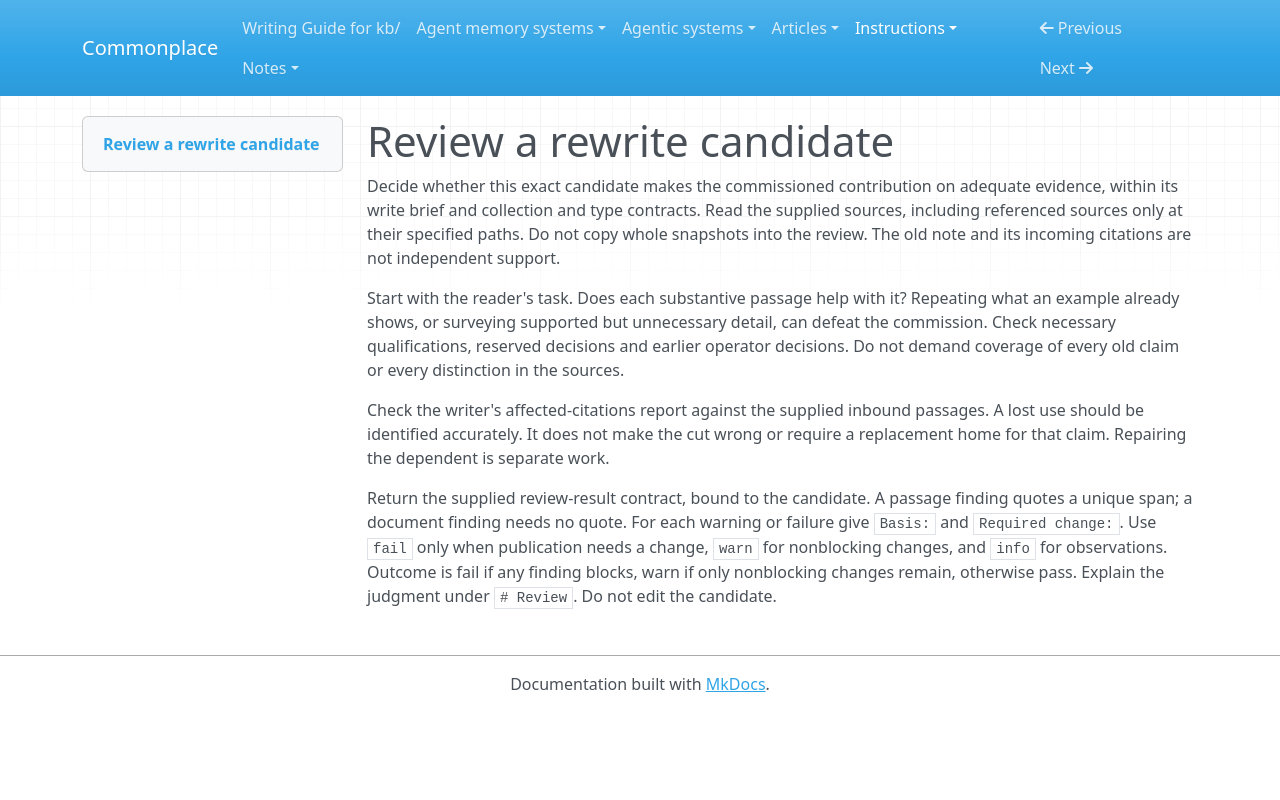

repository: zby/commonplace · page: instructions/rewrite-a-note/review-a-rewrite-candidate/index.html · generator: mkdocs

---
description: "Judge the exact rewrite candidate against the commission and authorized sources; check reported consequences for citations"
type: types/instruction.md
---

# Review a rewrite candidate

Decide whether this exact candidate makes the commissioned contribution on adequate evidence, within its write brief and collection and type contracts. Read the supplied sources, including referenced sources only at their specified paths. Do not copy whole snapshots into the review. The old note and its incoming citations are not independent support.

Start with the reader's task. Does each substantive passage help with it? Repeating what an example already shows, or surveying supported but unnecessary detail, can defeat the commission. Check necessary qualifications, reserved decisions and earlier operator decisions. Do not demand coverage of every old claim or every distinction in the sources.

Check the writer's affected-citations report against the supplied inbound passages. A lost use should be identified accurately. It does not make the cut wrong or require a replacement home for that claim. Repairing the dependent is separate work.

Return the supplied review-result contract, bound to the candidate. A passage finding quotes a unique span; a document finding needs no quote. For each warning or failure give `Basis:` and `Required change:`. Use `fail` only when publication needs a change, `warn` for nonblocking changes, and `info` for observations. Outcome is fail if any finding blocks, warn if only nonblocking changes remain, otherwise pass. Explain the judgment under `# Review`. Do not edit the candidate.
